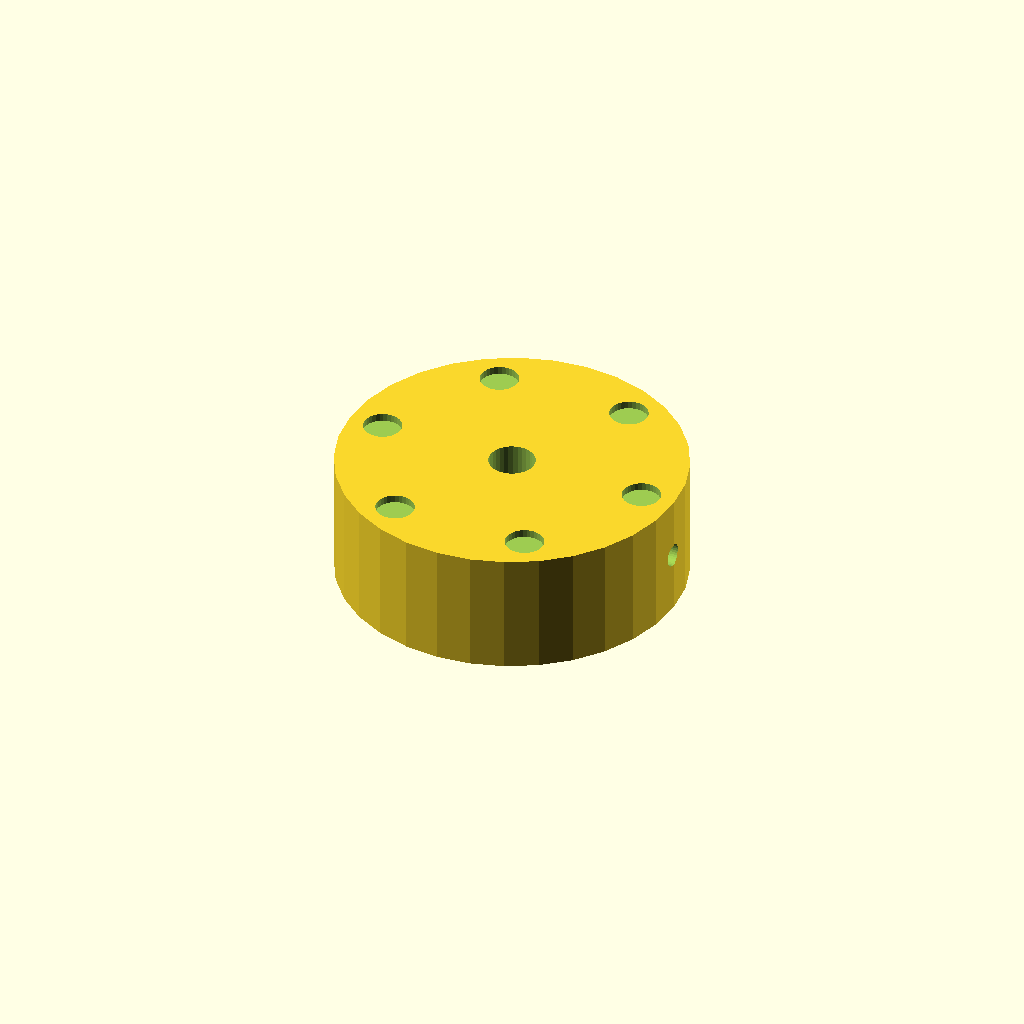
Cell 1: the model at its default parameters.
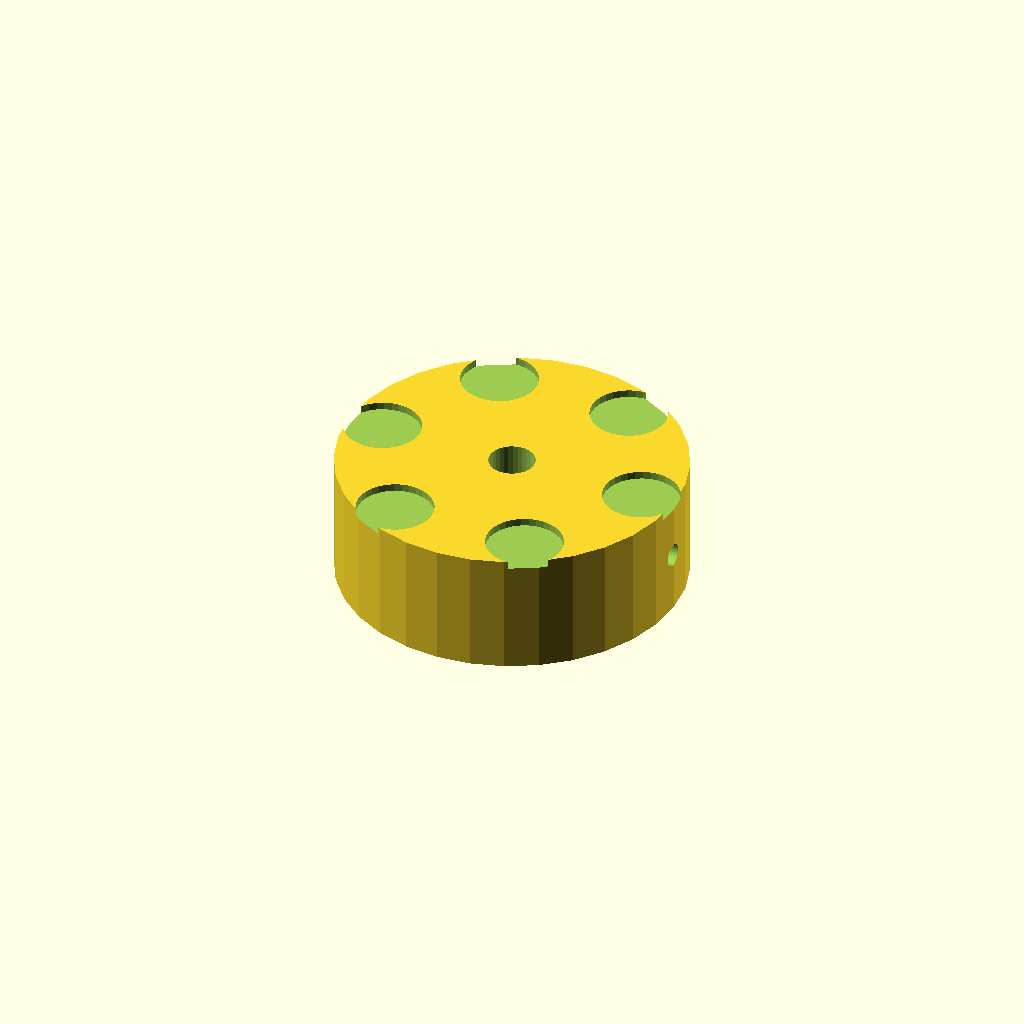
Cell 2: the same model with dimp_d = 10.
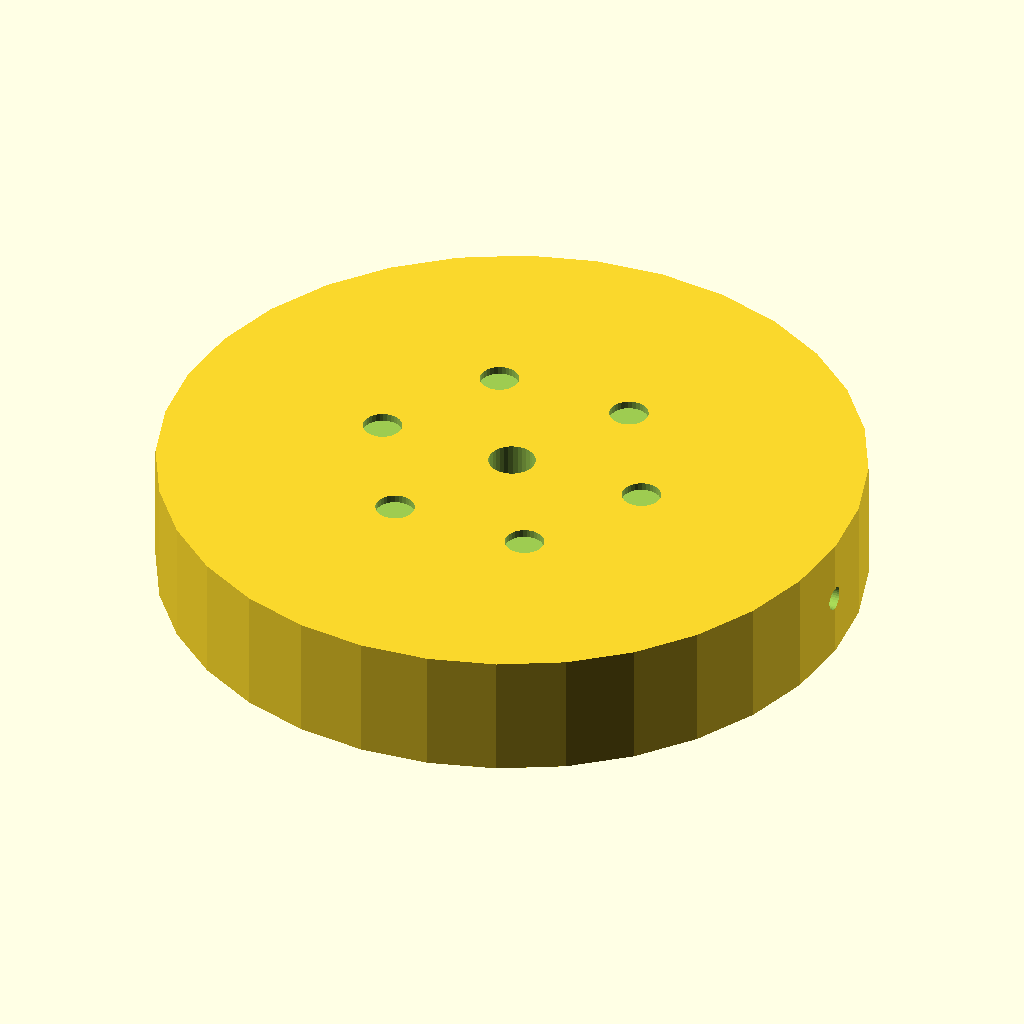
Cell 3: knob_d = 90 (everything else at default).
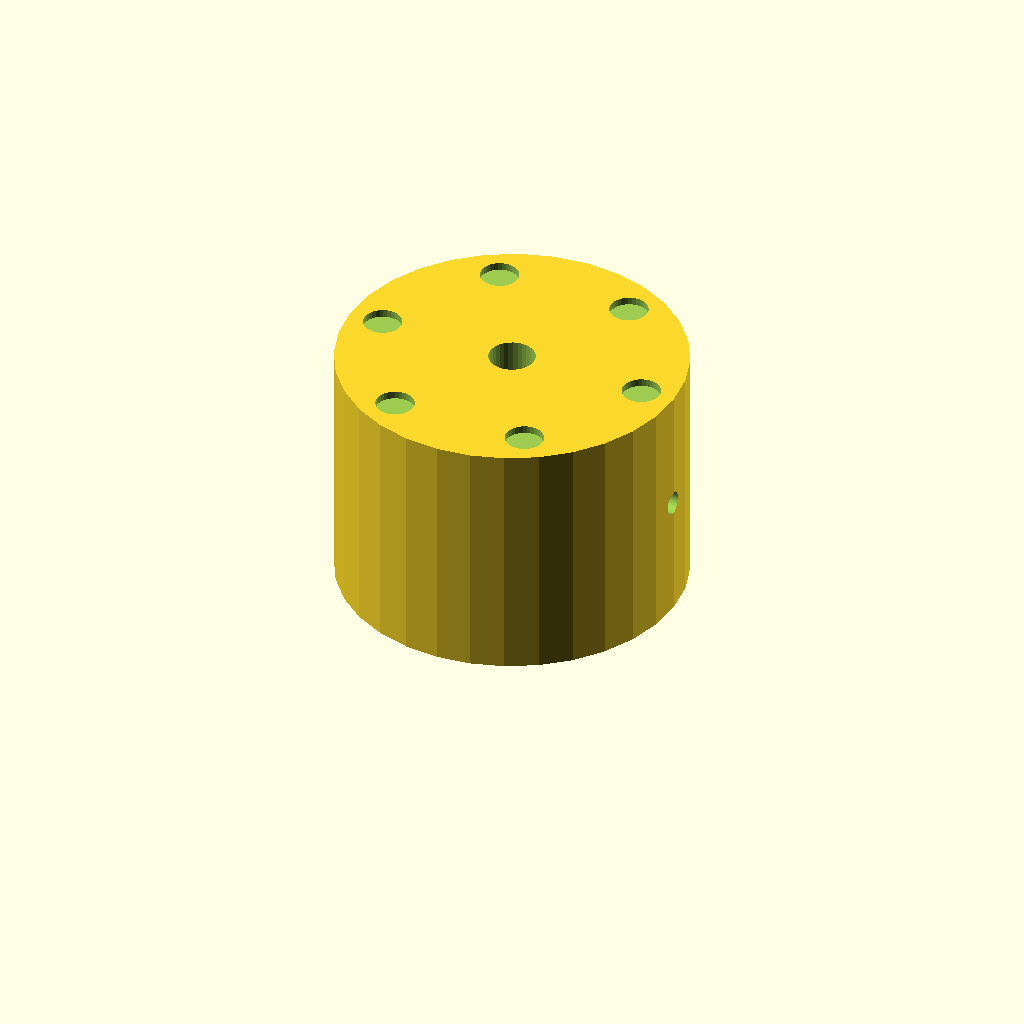
Cell 4: knob_h = 32 (everything else at default).
All cells are drawn from one camera (rotation 55°, 0°, 25°, orthographic, colour scheme Cornfield), so only the parameter changes between them.
Source of the model, optional_data/data/solid2/controlknob/part_0044.scad:
$fn = 32;

// ----------------------------------------------------------------------
// Control knob: dimpled knob
// ----------------------------------------------------------------------

// --- parameters (mm) ---
dimp_d = 5;               // finger dimple diameter
n_dimp = 6;               // number of dimples
dimp_r = 18;              // dimple ring radius
knob_d = 45;              // knob body diameter
knob_h = 16;              // knob body height
bore_d = 6;               // shaft bore diameter
set_d = 3;                // set screw bore diameter

dimp_step = 360 / n_dimp;  // dimple angular step

difference() {
  cylinder(h = knob_h, d = knob_d);
  translate([0, 0, -1]) cylinder(h = knob_h + 2, d = bore_d);
  translate([-1, 0, knob_h / 2]) rotate([0, 90, 0])
    cylinder(h = knob_d / 2 + bore_d / 2 + 2, d = set_d);  for (i = [0 : n_dimp - 1])
    rotate([0, 0, i * dimp_step])
      translate([dimp_r, 0, knob_h - 1])
        cylinder(h = 2, d = dimp_d);
}
Customizer parameters (derived from the source; name, type, default, range or options):
dimp_d: number, default 5
n_dimp: number, default 6
dimp_r: number, default 18
knob_d: number, default 45
knob_h: number, default 16
bore_d: number, default 6
set_d: number, default 3
